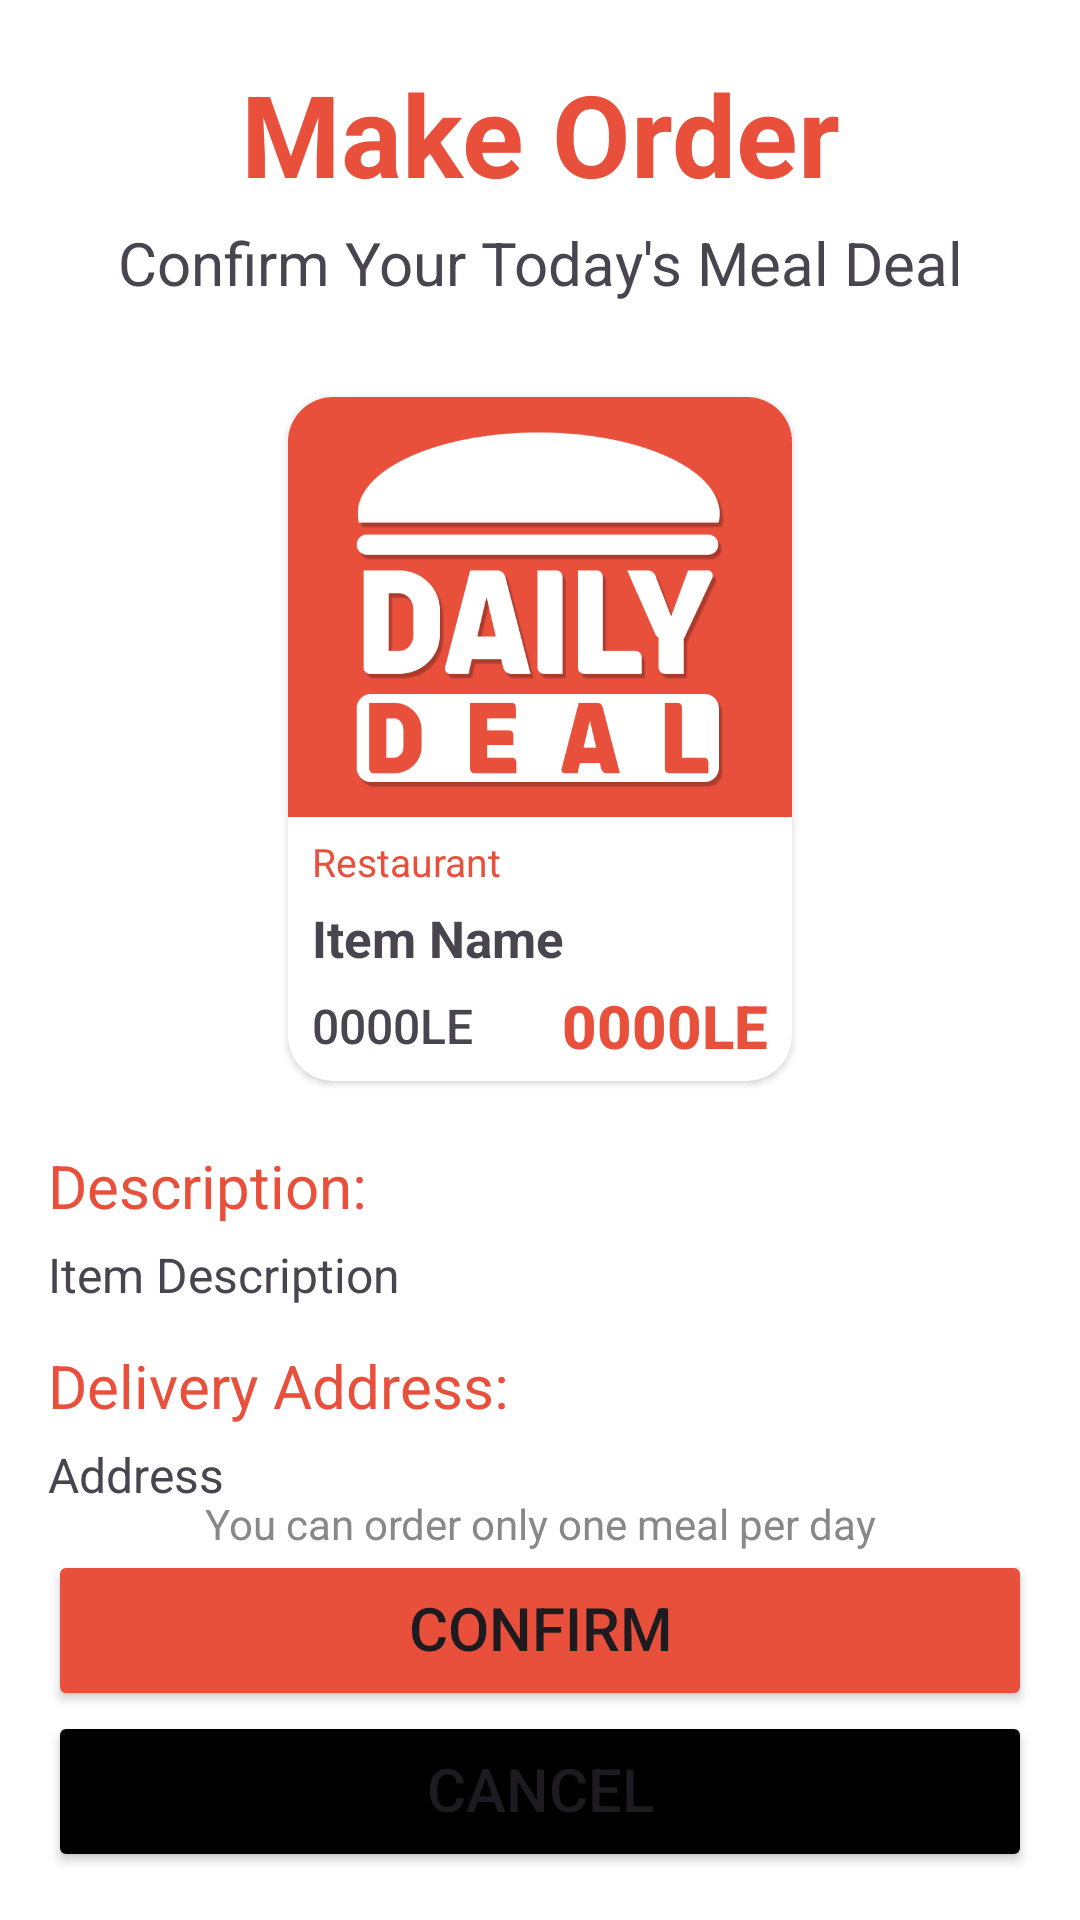

Reconstruct the res/layout file that produces this screen, plus the resources it refers to.
<!-- AndroidManifest.xml: application theme Theme.DailyDeal -->
<!-- res/layout/fragment_make_order.xml -->
<?xml version="1.0" encoding="utf-8"?>
<androidx.constraintlayout.widget.ConstraintLayout xmlns:android="http://schemas.android.com/apk/res/android"
    android:layout_width="match_parent"
    android:layout_height="match_parent"
    xmlns:app="http://schemas.android.com/apk/res-auto"
    xmlns:tools="http://schemas.android.com/tools"
    tools:context=".view.fragments.MakeOrder">

    <TextView
        android:id="@+id/make_order_title"
        android:layout_width="wrap_content"
        android:layout_height="wrap_content"
        android:layout_marginTop="24dp"
        android:includeFontPadding="false"
        android:text="@string/make_order"
        android:textColor="?attr/colorPrimary"
        android:textSize="38sp"
        android:textStyle="bold"
        app:layout_constraintEnd_toEndOf="parent"
        app:layout_constraintStart_toStartOf="parent"
        app:layout_constraintTop_toTopOf="parent" />

    <TextView
        android:id="@+id/make_order_secondaryLabel"
        android:layout_width="wrap_content"
        android:layout_height="wrap_content"
        android:layout_marginTop="8dp"
        android:includeFontPadding="false"
        android:text="@string/confirm_your_today_s_meal_deal"
        android:textSize="20sp"
        app:layout_constraintEnd_toEndOf="parent"
        app:layout_constraintStart_toStartOf="parent"
        app:layout_constraintTop_toBottomOf="@+id/make_order_title" />

    <androidx.cardview.widget.CardView
        android:id="@+id/make_order_card"
        android:layout_width="168dp"
        android:layout_height="wrap_content"
        android:layout_marginTop="32dp"
        app:cardBackgroundColor="?attr/background"
        app:cardCornerRadius="15dp"
        app:cardElevation="1.5dp"
        app:layout_constraintEnd_toEndOf="parent"
        app:layout_constraintStart_toStartOf="parent"
        app:layout_constraintTop_toBottomOf="@+id/make_order_secondaryLabel">

        <androidx.constraintlayout.widget.ConstraintLayout
            android:layout_width="match_parent"
            android:layout_height="wrap_content"
            android:paddingBottom="5dp">

            <ImageView
                android:id="@+id/make_order_card_image"
                android:layout_width="0dp"
                android:layout_height="140dp"
                android:scaleType="centerCrop"
                app:layout_constraintEnd_toEndOf="parent"
                app:layout_constraintStart_toStartOf="parent"
                app:layout_constraintTop_toTopOf="parent"
                app:srcCompat="@drawable/logo" />

            <TextView
                android:id="@+id/make_order_card_Name"
                android:layout_width="0dp"
                android:layout_height="wrap_content"
                android:layout_marginStart="8dp"
                android:layout_marginTop="8dp"
                android:layout_marginEnd="8dp"
                android:ellipsize="end"
                android:includeFontPadding="false"
                android:maxLines="2"
                android:minLines="1"
                android:text="Item Name"
                android:textSize="17sp"
                android:textStyle="bold"
                app:layout_constraintEnd_toEndOf="@+id/make_order_card_image"
                app:layout_constraintHorizontal_bias="0.0"
                app:layout_constraintStart_toStartOf="@+id/make_order_card_image"
                app:layout_constraintTop_toBottomOf="@+id/make_order_card_restaurant" />

            <TextView
                android:id="@+id/make_order_card_originalPrice"
                android:layout_width="wrap_content"
                android:layout_height="wrap_content"
                android:layout_marginStart="8dp"
                android:background="@drawable/baseline_horizontal_rule_24"
                android:backgroundTint="?attr/colorOnSecondary"
                android:fontFamily="sans-serif-medium"
                android:text="0000LE"
                android:textSize="16sp"
                app:layout_constraintBottom_toBottomOf="@+id/make_order_card_discountPrice"
                app:layout_constraintStart_toStartOf="parent"
                app:layout_constraintTop_toTopOf="@+id/make_order_card_discountPrice" />

            <TextView
                android:id="@+id/make_order_card_discountPrice"
                android:layout_width="wrap_content"
                android:layout_height="wrap_content"
                android:layout_marginTop="5dp"
                android:fontFamily="sans-serif-medium"
                android:text="0000LE"
                android:textColor="?attr/colorPrimary"
                android:textSize="20sp"
                android:textStyle="bold"
                app:layout_constraintEnd_toEndOf="@+id/make_order_card_Name"
                app:layout_constraintTop_toBottomOf="@+id/make_order_card_Name" />

            <TextView
                android:id="@+id/make_order_card_restaurant"
                android:layout_width="0dp"
                android:layout_height="wrap_content"
                android:layout_marginStart="8dp"
                android:layout_marginTop="8dp"
                android:ellipsize="end"
                android:includeFontPadding="false"
                android:singleLine="true"
                android:text="Restaurant"
                android:textColor="?attr/colorAccent"
                android:textSize="13sp"
                app:layout_constraintStart_toStartOf="parent"
                app:layout_constraintTop_toBottomOf="@+id/make_order_card_image" />

        </androidx.constraintlayout.widget.ConstraintLayout>
    </androidx.cardview.widget.CardView>

    <TextView
        android:id="@+id/make_order_ItemDescriptionLabel"
        android:layout_width="0dp"
        android:layout_height="wrap_content"
        android:layout_marginStart="16dp"
        android:layout_marginTop="24dp"
        android:layout_marginEnd="16dp"
        android:includeFontPadding="false"
        android:singleLine="false"
        android:text="@string/description_"
        android:textColor="?attr/colorPrimary"
        android:textSize="20sp"
        app:layout_constraintEnd_toEndOf="parent"
        app:layout_constraintStart_toStartOf="parent"
        app:layout_constraintTop_toBottomOf="@+id/make_order_card" />

    <TextView
        android:id="@+id/make_order_ItemDescription"
        android:layout_width="0dp"
        android:layout_height="wrap_content"
        android:layout_marginStart="16dp"
        android:layout_marginTop="8dp"
        android:layout_marginEnd="16dp"
        android:includeFontPadding="false"
        android:singleLine="false"
        android:text="Item Description"
        android:textSize="16sp"
        app:layout_constraintEnd_toEndOf="parent"
        app:layout_constraintStart_toStartOf="parent"
        app:layout_constraintTop_toBottomOf="@+id/make_order_ItemDescriptionLabel" />

    <TextView
        android:id="@+id/make_order_deliveryAddressLabel"
        android:layout_width="0dp"
        android:layout_height="wrap_content"
        android:layout_marginStart="16dp"
        android:layout_marginTop="16dp"
        android:layout_marginEnd="16dp"
        android:includeFontPadding="false"
        android:singleLine="false"
        android:text="@string/delivery_address_"
        android:textColor="?attr/colorPrimary"
        android:textSize="20sp"
        app:layout_constraintEnd_toEndOf="parent"
        app:layout_constraintStart_toStartOf="parent"
        app:layout_constraintTop_toBottomOf="@+id/make_order_ItemDescription" />

    <TextView
        android:id="@+id/make_order_deliveryAddress"
        android:layout_width="0dp"
        android:layout_height="wrap_content"
        android:layout_marginStart="16dp"
        android:layout_marginTop="8dp"
        android:layout_marginEnd="16dp"
        android:includeFontPadding="false"
        android:singleLine="false"
        android:text="Address"
        android:textSize="16sp"
        app:layout_constraintEnd_toEndOf="parent"
        app:layout_constraintStart_toStartOf="parent"
        app:layout_constraintTop_toBottomOf="@+id/make_order_deliveryAddressLabel" />

    <TextView
        android:id="@+id/make_order_note"
        android:layout_width="0dp"
        android:layout_height="wrap_content"
        android:layout_marginStart="16dp"
        android:layout_marginEnd="16dp"
        android:gravity="center"
        android:includeFontPadding="false"
        android:singleLine="false"
        android:text="@string/you_can_order_only_one_meal_per_day"
        android:textColor="@color/grey"
        android:textSize="14sp"
        app:layout_constraintBottom_toTopOf="@+id/make_order_ConfirmButton"
        app:layout_constraintEnd_toEndOf="parent"
        app:layout_constraintStart_toStartOf="parent" />


    <Button
        android:id="@+id/make_order_ConfirmButton"
        android:layout_width="match_parent"
        android:layout_height="wrap_content"
        android:layout_marginStart="16dp"
        android:layout_marginEnd="16dp"
        android:backgroundTint="?attr/colorPrimary"
        android:includeFontPadding="false"
        android:padding="15dp"
        android:text="@string/confirm"
        android:textSize="20sp"
        app:cornerRadius="10dp"
        app:layout_constraintBottom_toTopOf="@+id/make_order_CancelButton"
        app:layout_constraintEnd_toEndOf="parent"
        app:layout_constraintStart_toStartOf="parent" />

    <Button
        android:id="@+id/make_order_CancelButton"
        android:layout_width="match_parent"
        android:layout_height="wrap_content"
        android:layout_marginStart="16dp"
        android:layout_marginEnd="16dp"
        android:layout_marginBottom="16dp"
        android:backgroundTint="@color/black"
        android:includeFontPadding="false"
        android:padding="15dp"
        android:text="@string/cancel"
        android:textSize="20sp"
        app:cornerRadius="10dp"
        app:layout_constraintBottom_toBottomOf="parent"
        app:layout_constraintEnd_toEndOf="parent"
        app:layout_constraintStart_toStartOf="parent" />
</androidx.constraintlayout.widget.ConstraintLayout>
<!-- resources referenced by this layout -->
<resources>
  <color name="black">#FF000000</color>
  <color name="grey">#FF888888</color>
  <!-- drawable logo: png bitmap (drawable, 35557 bytes) -->
  <string name="cancel">Cancel</string>
  <string name="confirm">Confirm</string>
  <string name="confirm_your_today_s_meal_deal">Confirm Your Today\'s Meal Deal</string>
  <string name="delivery_address_">Delivery Address:</string>
  <string name="description_">Description:</string>
  <string name="make_order">Make Order</string>
  <string name="you_can_order_only_one_meal_per_day">You can order only one meal per day</string>
  <style name="Theme.DailyDeal" parent="Base.Theme.DailyDeal" />
  <style name="Base.Theme.DailyDeal" parent="Theme.Material3.DayNight.NoActionBar">
          <item name="colorPrimary">@color/main</item>
          <item name="colorSecondary">@color/main</item>
          <item name="colorOnPrimary">@color/white</item>
          <item name="colorOnSecondary">@color/black</item>
          <item name="background">@color/white</item>
          <item name="android:colorBackground">@color/white</item>
      </style>
  <color name="main">#e8503c</color>
  <color name="white">#FFFFFFFF</color>
</resources>
